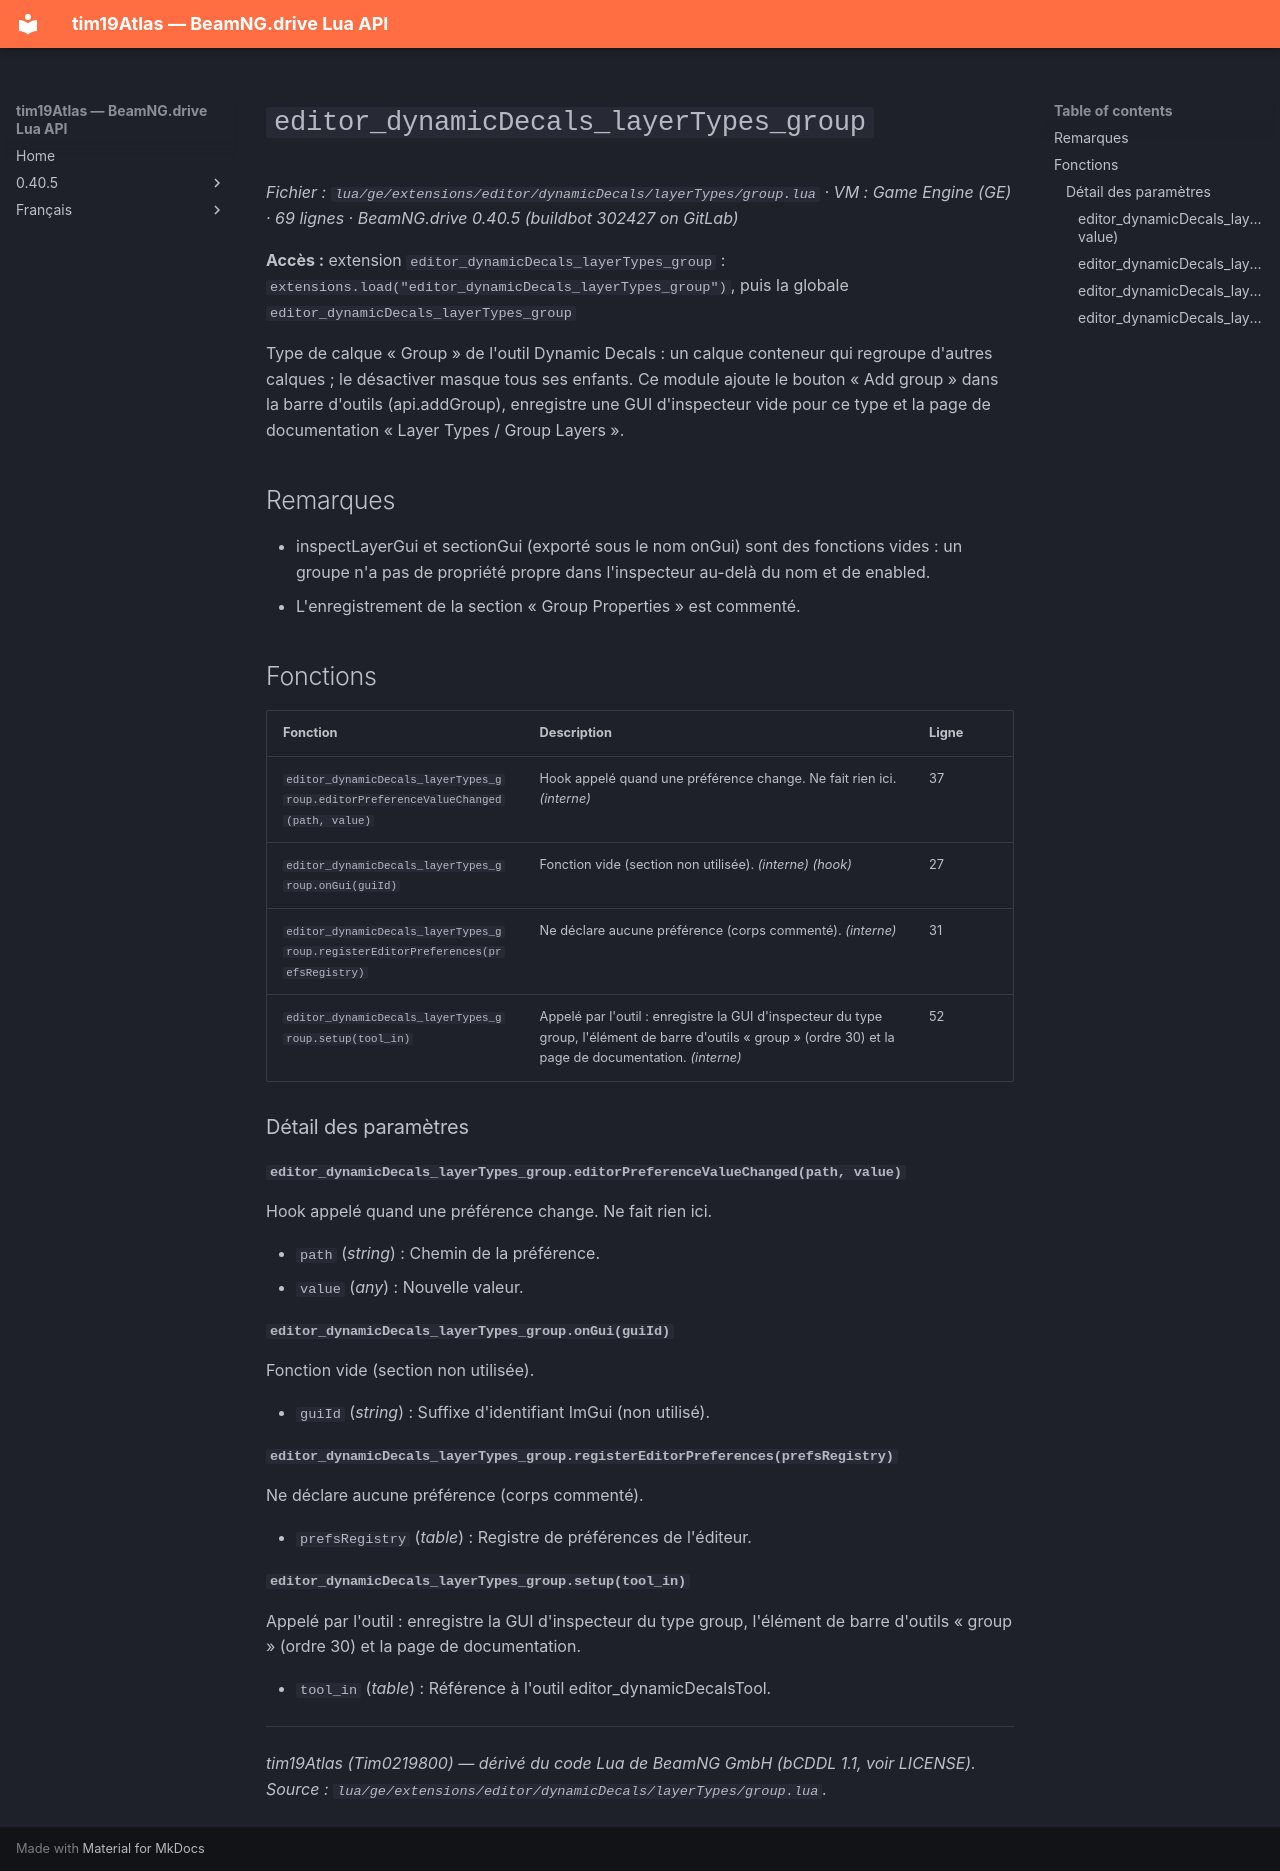

repository: Tim0219800/beamng-lua-atlas · page: fr/0.40.5/ge/extensions/editor/dynamicDecals/layerTypes/group.html · generator: mkdocs

# `editor_dynamicDecals_layerTypes_group`

*Fichier : `lua/ge/extensions/editor/dynamicDecals/layerTypes/group.lua` · VM : Game Engine (GE) · 69 lignes · BeamNG.drive 0.40.5 (buildbot 302427 on GitLab)*

**Accès :** extension `editor_dynamicDecals_layerTypes_group` : `extensions.load("editor_dynamicDecals_layerTypes_group")`, puis la globale `editor_dynamicDecals_layerTypes_group`

Type de calque « Group » de l'outil Dynamic Decals : un calque conteneur qui regroupe d'autres calques ; le désactiver masque tous ses enfants. Ce module ajoute le bouton « Add group » dans la barre d'outils (api.addGroup), enregistre une GUI d'inspecteur vide pour ce type et la page de documentation « Layer Types / Group Layers ».

## Remarques

- inspectLayerGui et sectionGui (exporté sous le nom onGui) sont des fonctions vides : un groupe n'a pas de propriété propre dans l'inspecteur au-delà du nom et de enabled.
- L'enregistrement de la section « Group Properties » est commenté.

## Fonctions

| Fonction | Description | Ligne |
|---|---|---|
| `editor_dynamicDecals_layerTypes_group.editorPreferenceValueChanged(path, value)` | Hook appelé quand une préférence change. Ne fait rien ici. *(interne)* | 37 |
| `editor_dynamicDecals_layerTypes_group.onGui(guiId)` | Fonction vide (section non utilisée). *(interne)* *(hook)* | 27 |
| `editor_dynamicDecals_layerTypes_group.registerEditorPreferences(prefsRegistry)` | Ne déclare aucune préférence (corps commenté). *(interne)* | 31 |
| `editor_dynamicDecals_layerTypes_group.setup(tool_in)` | Appelé par l'outil : enregistre la GUI d'inspecteur du type group, l'élément de barre d'outils « group » (ordre 30) et la page de documentation. *(interne)* | 52 |

### Détail des paramètres

#### `editor_dynamicDecals_layerTypes_group.editorPreferenceValueChanged(path, value)`

Hook appelé quand une préférence change. Ne fait rien ici.

- `path` (*string*) : Chemin de la préférence.
- `value` (*any*) : Nouvelle valeur.

#### `editor_dynamicDecals_layerTypes_group.onGui(guiId)`

Fonction vide (section non utilisée).

- `guiId` (*string*) : Suffixe d'identifiant ImGui (non utilisé).

#### `editor_dynamicDecals_layerTypes_group.registerEditorPreferences(prefsRegistry)`

Ne déclare aucune préférence (corps commenté).

- `prefsRegistry` (*table*) : Registre de préférences de l'éditeur.

#### `editor_dynamicDecals_layerTypes_group.setup(tool_in)`

Appelé par l'outil : enregistre la GUI d'inspecteur du type group, l'élément de barre d'outils « group » (ordre 30) et la page de documentation.

- `tool_in` (*table*) : Référence à l'outil editor_dynamicDecalsTool.

---
*tim19Atlas (Tim0219800) — dérivé du code Lua de BeamNG GmbH (bCDDL 1.1, voir LICENSE). Source : `lua/ge/extensions/editor/dynamicDecals/layerTypes/group.lua`.*
